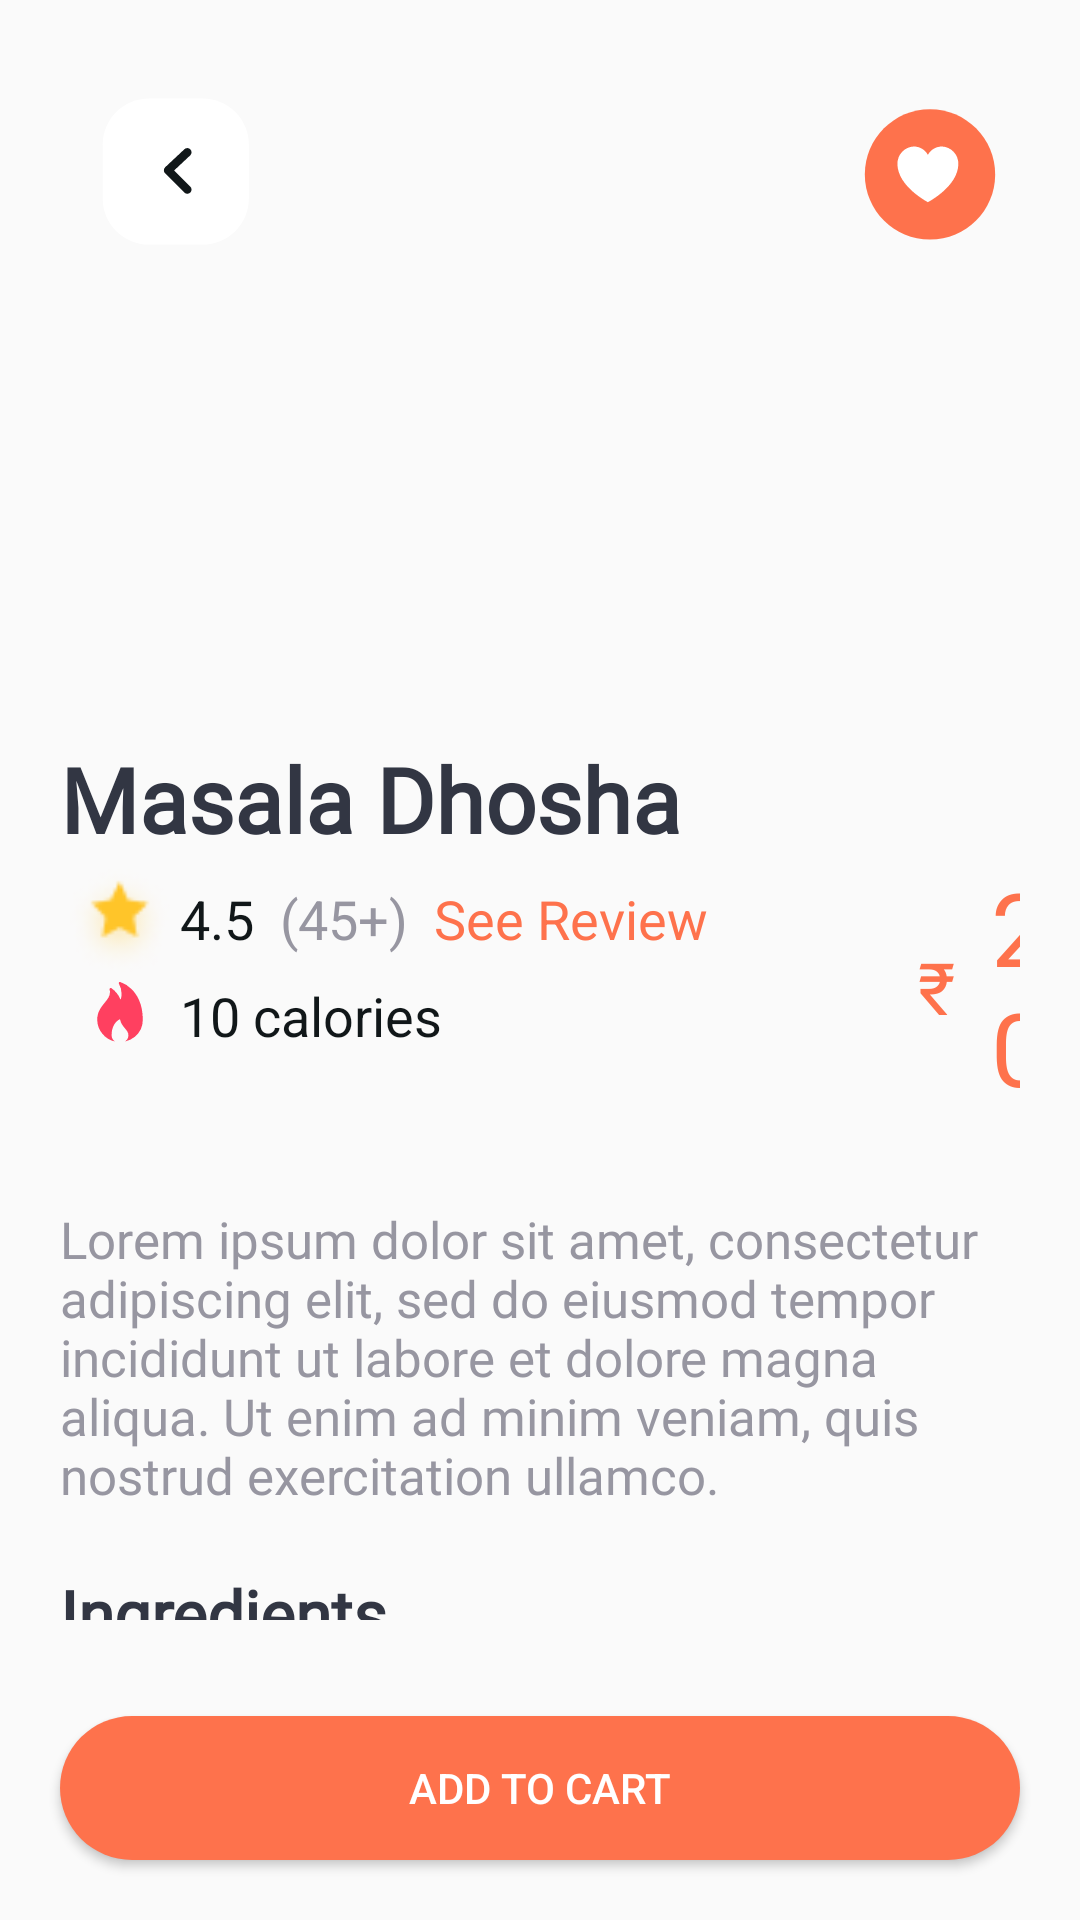

Layout XML and referenced resources for this Android screen:
<!-- AndroidManifest.xml: application theme Theme.EatO -->
<!-- res/layout/activity_food_item_detail.xml -->
<?xml version="1.0" encoding="utf-8"?>
<RelativeLayout xmlns:android="http://schemas.android.com/apk/res/android"
    xmlns:tools="http://schemas.android.com/tools"
    android:layout_width="match_parent"
    android:layout_height="match_parent"
    xmlns:app="http://schemas.android.com/apk/res-auto"
    tools:context=".FoodItemDetailActivity">

    <ScrollView
        android:layout_width="match_parent"
        android:layout_height="wrap_content"
        android:paddingBottom="100dp">

        <RelativeLayout
            android:layout_width="match_parent"
            android:layout_height="wrap_content">


            <com.google.android.material.imageview.ShapeableImageView
                android:id="@+id/itemImgDetail"
                android:layout_width="match_parent"
                android:layout_height="206dp"
                android:layout_marginHorizontal="15dp"
                android:layout_marginVertical="20dp"
                app:shapeAppearanceOverlay="@style/ShapeAppearanceOverlay.App.CornerSize10Percent"
                android:backgroundTint="@color/black"
                android:scaleType="centerCrop" />

            <View
                android:id="@+id/backBtnItemDetail"
                android:layout_width="100dp"
                android:layout_height="100dp"
                android:layout_marginLeft="15dp"
                android:layout_marginTop="20dp"
                android:background="@drawable/ic_back_btn" />

            <View
                android:id="@+id/favDetailBtn"
                android:layout_width="90dp"
                android:layout_height="90dp"
                android:layout_alignParentRight="true"
                android:layout_marginTop="24dp"
                android:layout_marginRight="5dp"
                android:background="@drawable/ic_favourite_btn" />

            <LinearLayout
                android:layout_width="match_parent"
                android:layout_height="wrap_content"
                android:layout_below="@+id/itemImgDetail"
                android:layout_marginHorizontal="20dp"
                android:orientation="vertical">

                <TextView
                    android:id="@+id/itemNameDetail"
                    android:layout_width="wrap_content"
                    android:layout_height="wrap_content"
                    android:fontFamily="@font/sofia_pro_medium"
                    android:text="Masala Dhosha"
                    android:textColor="#323643"
                    android:textFontWeight="600"
                    android:textSize="30sp" />

                <LinearLayout
                    android:layout_width="match_parent"
                    android:layout_height="wrap_content"
                    android:orientation="horizontal">


                    <LinearLayout
                        android:layout_width="wrap_content"
                        android:layout_height="wrap_content"
                        android:orientation="vertical">

                        <LinearLayout
                            android:layout_width="wrap_content"
                            android:layout_height="wrap_content"
                            android:orientation="horizontal">


                            <View
                                android:layout_width="40dp"
                                android:layout_height="40dp"
                                android:layout_gravity="center"
                                android:background="@drawable/star" />

                            <TextView
                                android:id="@+id/starItemDetail"
                                android:layout_width="wrap_content"
                                android:layout_height="wrap_content"
                                android:layout_gravity="center"
                                android:text="4.5  "
                                android:textColor="#111719"
                                android:textSize="18sp" />

                            <TextView
                                android:layout_width="wrap_content"
                                android:layout_height="wrap_content"
                                android:layout_gravity="center"
                                android:text="("
                                android:textColor="#9796A1"
                                android:textSize="18sp" />

                            <TextView
                                android:id="@+id/nPersonDetail"
                                android:layout_width="wrap_content"
                                android:layout_height="wrap_content"
                                android:layout_gravity="center"
                                android:text="45"
                                android:textColor="#9796A1"
                                android:textSize="18sp" />

                            <TextView
                                android:layout_width="wrap_content"
                                android:layout_height="wrap_content"
                                android:layout_gravity="center"
                                android:text="+)  "
                                android:textColor="#9796A1"
                                android:textSize="18sp" />

                            <TextView
                                android:id="@+id/reviewsBtn"
                                android:layout_width="wrap_content"
                                android:layout_height="wrap_content"
                                android:layout_gravity="center"
                                android:text="See Review"
                                android:textColor="@color/company_color"
                                android:textSize="18sp" />
                        </LinearLayout>


                        <LinearLayout
                            android:layout_width="wrap_content"
                            android:layout_height="wrap_content"
                            android:orientation="horizontal">


                            <View
                                android:layout_width="20dp"
                                android:layout_height="20dp"
                                android:layout_gravity="center"
                                android:layout_marginLeft="10dp"
                                android:background="@drawable/ic_calorie" />

                            <TextView
                                android:layout_width="wrap_content"
                                android:layout_height="22dp"
                                android:layout_gravity="center"
                                android:layout_marginLeft="10dp"
                                android:text="10 calories"

                                android:textColor="#111719"
                                android:textSize="18sp" />
                        </LinearLayout>

                    </LinearLayout>

                    <TextView
                        android:layout_width="wrap_content"
                        android:layout_height="wrap_content"
                        android:layout_gravity="center"
                        android:layout_marginLeft="70dp"
                        android:fontFamily="@font/sofia_pro_medium"
                        android:text="₹  "
                        android:textColor="@color/company_color"
                        android:textSize="24sp" />

                    <TextView
                        android:id="@+id/itemPriceDetail"
                        android:layout_width="wrap_content"
                        android:layout_height="wrap_content"
                        android:layout_gravity="center"
                        android:fontFamily="@font/sofia_pro_medium"
                        android:text="20"
                        android:textColor="@color/company_color"
                        android:textSize="34sp" />

                </LinearLayout>


                <TextView
                    android:id="@+id/itemDesDetail"
                    android:layout_width="wrap_content"
                    android:layout_height="wrap_content"
                    android:layout_marginTop="30dp"
                    android:fontFamily="@font/sofia_pro_medium"
                    android:text="Lorem ipsum dolor sit amet, consectetur adipiscing elit, sed do eiusmod tempor incididunt ut labore et dolore magna aliqua. Ut enim ad minim veniam, quis nostrud exercitation ullamco."
                    android:textColor="#9796A1"
                    android:textSize="17sp" />


                <TextView
                    android:layout_width="wrap_content"
                    android:layout_height="wrap_content"
                    android:layout_marginVertical="20dp"
                    android:fontFamily="@font/sofia_pro_medium"
                    android:text="Ingredients"
                    android:textColor="#323643"
                    android:textFontWeight="600"
                    android:textSize="22sp" />

                <TextView
                    android:id="@+id/itemIngredientsDetail"
                    android:layout_width="wrap_content"
                    android:layout_height="wrap_content"
                    android:fontFamily="@font/sofia_pro_medium"
                    android:text="Ingredient1, Ingredient2, Ingredient3"
                    android:textColor="#9796A1"
                    android:textSize="17sp" />


            </LinearLayout>

        </RelativeLayout>

    </ScrollView>


    <Button
        android:id="@+id/addToCartItemDetail"
        android:layout_width="match_parent"
        android:layout_height="wrap_content"
        android:layout_alignParentBottom="true"
        android:layout_marginHorizontal="20dp"
        android:layout_marginBottom="20dp"
        android:background="@drawable/circular_btn"
        android:text="Add to Cart"
        android:textColor="@color/white" />

    <LinearLayout
        android:id="@+id/afterClickL"
        android:layout_width="match_parent"
        android:layout_height="wrap_content"
        android:layout_alignParentBottom="true"
        android:layout_marginHorizontal="20dp"
        android:layout_marginBottom="15dp"
        android:gravity="center"
        android:orientation="horizontal"
        android:visibility="gone">

        <Button
            android:id="@+id/decBtn"
            android:layout_width="50dp"
            android:layout_height="50dp"
            android:background="@drawable/ic_decrement_btn"
            />

        <TextView
            android:id="@+id/itemAmount"
            android:layout_width="wrap_content"
            android:layout_height="wrap_content"
            android:layout_marginHorizontal="30dp"
            android:text="1"
            android:textSize="30sp"
            android:textColor="@color/black"
            android:fontFamily="@font/sofia_pro_medium"/>

        <Button
            android:id="@+id/incrementBtn"
            android:background="@drawable/ic_increment_btn"
            android:layout_width="50dp"
            android:layout_height="50dp"
           />


    </LinearLayout>

</RelativeLayout>
<!-- resources referenced by this layout -->
<resources>
  <color name="black">#FF000000</color>
  <color name="company_color">#FE724C</color>
  <color name="white">#FFFFFFFF</color>
  <!-- drawable circular_btn (drawable) -->
  <?xml version="1.0" encoding="utf-8"?>
  <shape xmlns:android="http://schemas.android.com/apk/res/android"
      android:shape="rectangle">
  
      <gradient
          android:type="linear"
          android:angle="0"
          android:startColor="#FE724C"
          android:endColor="#FE724C" />
      <corners
          android:radius="30dp"/>
  
  </shape>
  <!-- drawable ic_back_btn (drawable) -->
  <vector xmlns:android="http://schemas.android.com/apk/res/android"
      android:width="78dp"
      android:height="78dp"
      android:viewportWidth="78"
      android:viewportHeight="78">
      <path
          android:fillColor="#ffffff"
          android:pathData="M41,10H27C20.373,10 15,15.373 15,22V36C15,42.627 20.373,48 27,48H41C47.627,48 53,42.627 53,36V22C53,15.373 47.627,10 41,10Z" />
      <path
          android:fillColor="#00000000"
          android:pathData="M37,24L32,28.684L37,33.684"
          android:strokeWidth="2.2"
          android:strokeColor="#111719"
          android:strokeLineCap="round"
          android:strokeLineJoin="round" />
  </vector>
  <!-- drawable ic_calorie (drawable) -->
  <vector xmlns:android="http://schemas.android.com/apk/res/android"
      android:width="25dp"
      android:height="25dp"
      android:viewportWidth="25"
      android:viewportHeight="25">
    <path
        android:pathData="M17.35,3a12.08,12.08 0,0 0,-4.72 -3,0.5 0.5,0 0,0 -0.52,0.16 0.5,0.5 0,0 0,-0.06 0.54,9 9,0 0,1 0.83,6.4 0.16,0.16 0,0 1,-0.15 0.12c-0.09,0 -0.11,0 -0.11,-0.07a10.31,10.31 0,0 0,-3.7 -4.57,0.5 0.5,0 0,0 -0.76,0.54c0.59,2.31 -0.57,3.7 -2,5.46S3,12.4 3,15.72a9.47,9.47 0,0 0,7.38 9.08A3.26,3.26 0,0 1,9 22.17c0,-5.34 3.5,-6.67 3.5,-6.67C13.2,19 16,19.8 16,22.17a3.26,3.26 0,0 1,-1.35 2.61,9.5 9.5,0 0,0 4,-1.93A9.26,9.26 0,0 0,22 15.69C22,9 19.47,5.1 17.35,3Z"
        android:fillColor="#ff4060"/>
  </vector>
  <!-- drawable ic_decrement_btn (drawable) -->
  <vector xmlns:android="http://schemas.android.com/apk/res/android"
      android:width="29dp"
      android:height="29dp"
      android:viewportWidth="29"
      android:viewportHeight="29">
    <path
        android:strokeWidth="1"
        android:pathData="M14.14,0.5L14.14,0.5A13.64,13.64 0,0 1,27.78 14.14L27.78,14.14A13.64,13.64 0,0 1,14.14 27.78L14.14,27.78A13.64,13.64 0,0 1,0.5 14.14L0.5,14.14A13.64,13.64 0,0 1,14.14 0.5z"
        android:fillColor="#00000000"
        android:strokeColor="#FE724C"/>
    <path
        android:pathData="M9.899,13.844L18.381,13.844"
        android:strokeWidth="1.5"
        android:fillColor="#00000000"
        android:strokeColor="#FE724C"
        android:strokeLineCap="round"/>
  </vector>
  <style name="ShapeAppearanceOverlay.App.CornerSize10Percent" parent="">
          <item name="cornerSize">10%</item>
      </style>
  <style name="Theme.EatO" parent="Theme.AppCompat.Light.NoActionBar">
          
          <item name="colorPrimary">@color/purple_500</item>
          <item name="colorPrimaryVariant">@color/purple_700</item>
          <item name="colorOnPrimary">@color/white</item>
          
          <item name="colorSecondary">@color/teal_200</item>
          <item name="colorSecondaryVariant">@color/teal_700</item>
          <item name="colorOnSecondary">@color/black</item>
          
          <item name="android:statusBarColor" tools:targetApi="l">?attr/colorPrimaryVariant</item>
          
      </style>
  <color name="purple_500">#FE724C</color>
  <color name="purple_700">#FE724C</color>
  <color name="teal_200">#FF03DAC5</color>
  <color name="teal_700">#FF018786</color>
</resources>
